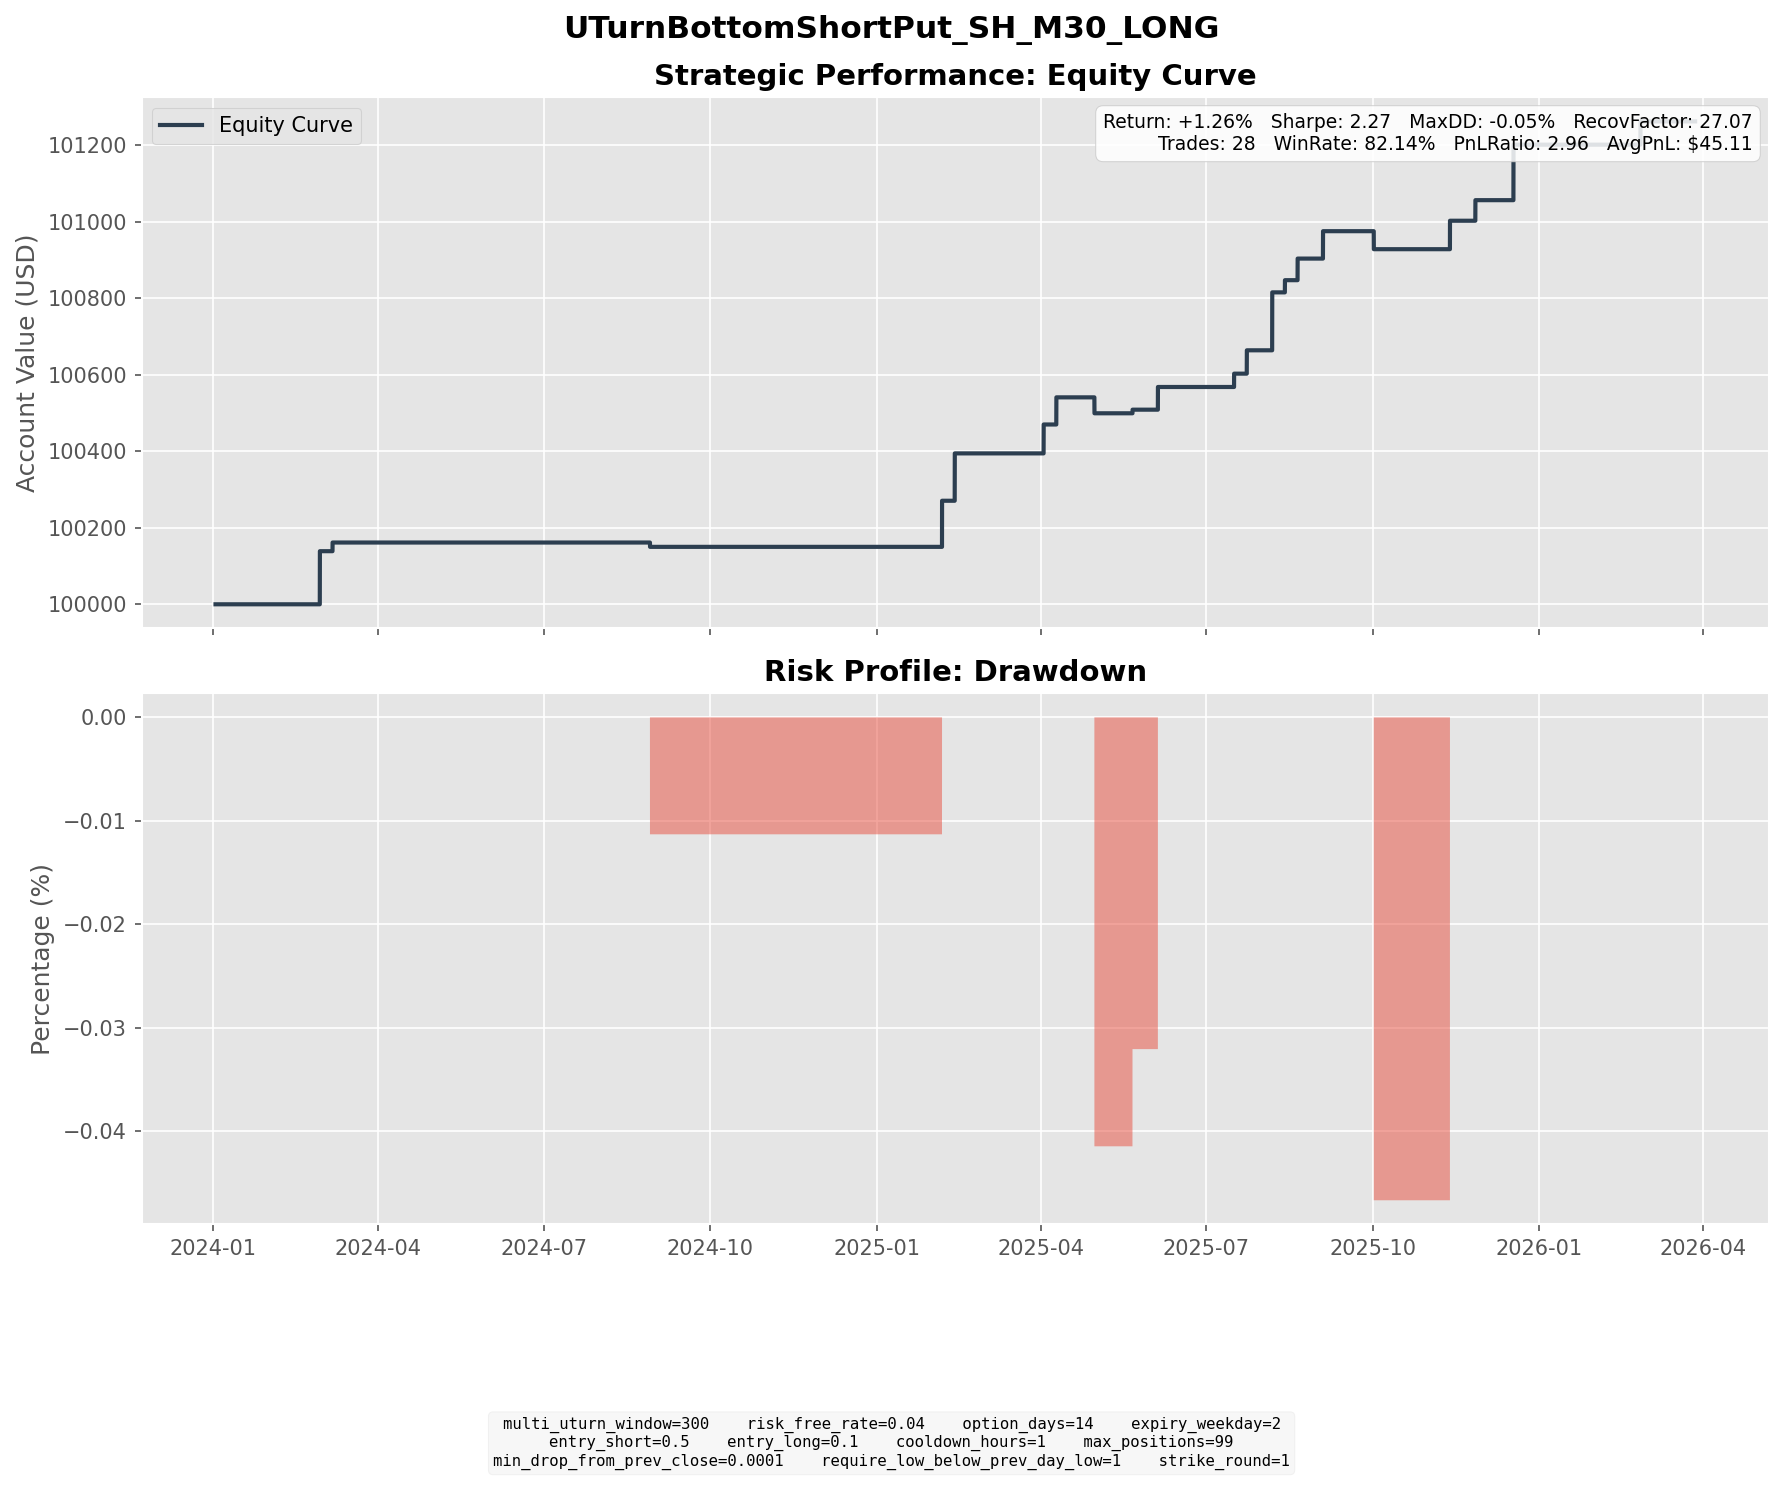

The table this chart was drawn from, first rows:
entry_dt, lock_dt, lock_reason, settlement_dt, close_reason, k1, k2, short_prem, long_prem, net_credit, short_settle, long_settle, final_pnl
2024-02-09 11:00:00, 2024-02-09 11:00:00, direct_entry, 2024-02-28 16:00:00, expiry, 50, 46, 1.285, 0.1417, 1.144, 0.48, 0.0, 0.6635
2024-02-12 13:00:00, 2024-02-12 13:00:00, direct_entry, 2024-02-28 16:00:00, expiry, 50, 46, 1.33, 0.1249, 1.205, 0.48, 0.0, 0.7252
2024-02-15 08:00:00, 2024-02-15 08:00:00, direct_entry, 2024-03-06 16:00:00, expiry, 50, 46, 1.299, 0.1528, 1.147, 0.92, 0.0, 0.2267
2024-08-13 15:00:00, 2024-08-13 15:00:00, direct_entry, 2024-08-28 16:00:00, expiry, 46, 43, 0.8767, 0.1098, 0.7669, 0.88, 0.0, -0.1131
2025-01-21 09:30:00, 2025-01-21 09:30:00, direct_entry, 2025-02-05 16:00:00, expiry, 41, 39, 0.6881, 0.1547, 0.5334, 0.0, 0.0, 0.5334
2025-01-21 14:00:00, 2025-01-21 14:00:00, direct_entry, 2025-02-05 16:00:00, expiry, 41, 38, 0.7356, 0.06336, 0.6722, 0.0, 0.0, 0.6722
2025-01-28 11:00:00, 2025-01-28 11:00:00, direct_entry, 2025-02-12 16:00:00, expiry, 41, 39, 0.6903, 0.155, 0.5353, 0.0, 0.0, 0.5353
2025-01-28 15:30:00, 2025-01-28 15:30:00, direct_entry, 2025-02-12 16:00:00, expiry, 41, 38, 0.7719, 0.06846, 0.7035, 0.0, 0.0, 0.7035
2025-03-17 15:30:00, 2025-03-17 15:30:00, direct_entry, 2025-04-02 16:00:00, expiry, 44, 41, 0.8585, 0.1029, 0.7556, 0.0, 0.0, 0.7556
2025-03-26 09:00:00, 2025-03-26 09:00:00, direct_entry, 2025-04-09 16:00:00, expiry, 43, 40, 0.7845, 0.07464, 0.7098, 0.0, 0.0, 0.7098
2025-04-14 07:30:00, 2025-04-14 07:30:00, direct_entry, 2025-04-30 16:00:00, expiry, 45, 42, 0.8072, 0.09965, 0.7076, 0.92, 0.0, -0.2124
2025-04-14 09:30:00, 2025-04-14 09:30:00, direct_entry, 2025-04-30 16:00:00, expiry, 45, 42, 0.8169, 0.1011, 0.7158, 0.92, 0.0, -0.2042
2025-05-02 14:30:00, 2025-05-02 14:30:00, direct_entry, 2025-05-21 16:00:00, expiry, 43, 40, 0.8735, 0.1191, 0.7544, 0.66, 0.0, 0.0944
2025-05-16 08:30:00, 2025-05-16 08:30:00, direct_entry, 2025-06-04 16:00:00, expiry, 42, 38, 1.183, 0.07921, 1.103, 0.51, 0.0, 0.5934
2025-06-30 08:00:00, 2025-06-30 08:00:00, direct_entry, 2025-07-16 16:00:00, expiry, 40, 37, 1.049, 0.12, 0.9285, 0.58, 0.0, 0.3485
2025-07-03 12:30:00, 2025-07-03 12:30:00, direct_entry, 2025-07-23 16:00:00, expiry, 39, 36, 0.8615, 0.1006, 0.761, 0.15, 0.0, 0.611
2025-07-21 13:30:00, 2025-07-21 13:30:00, direct_entry, 2025-08-06 16:00:00, expiry, 39, 36, 0.8751, 0.08145, 0.7937, 0.0, 0.0, 0.7937
2025-07-23 09:30:00, 2025-07-23 09:30:00, direct_entry, 2025-08-06 16:00:00, expiry, 39, 36, 0.7788, 0.05737, 0.7214, 0.0, 0.0, 0.7214
2025-07-25 15:30:00, 2025-07-25 15:30:00, direct_entry, 2025-08-13 16:00:00, expiry, 39, 36, 1.102, 0.1437, 0.9587, 0.64, 0.0, 0.3187
2025-08-06 15:30:00, 2025-08-06 15:30:00, direct_entry, 2025-08-20 16:00:00, expiry, 39, 36, 0.8042, 0.05943, 0.7448, 0.18, 0.0, 0.5648
2025-08-15 08:00:00, 2025-08-15 08:00:00, direct_entry, 2025-09-03 16:00:00, expiry, 38, 35, 0.7965, 0.07982, 0.7167, 0.0, 0.0, 0.7167
2025-09-11 14:00:00, 2025-09-11 14:00:00, direct_entry, 2025-10-01 16:00:00, expiry, 38, 35, 1.031, 0.128, 0.9027, 1.14, 0.0, -0.2373
2025-09-12 15:00:00, 2025-09-12 15:00:00, direct_entry, 2025-10-01 16:00:00, expiry, 38, 35, 1.027, 0.1208, 0.9062, 1.14, 0.0, -0.2338
2025-10-28 15:30:00, 2025-10-28 15:30:00, direct_entry, 2025-11-12 16:00:00, expiry, 36, 33, 0.7951, 0.05087, 0.7442, 0.0, 0.0, 0.7442
2025-11-11 15:30:00, 2025-11-11 15:30:00, direct_entry, 2025-11-26 16:00:00, expiry, 36, 34, 0.6552, 0.1172, 0.5381, 0.0, 0.0, 0.5381
2025-12-02 10:00:00, 2025-12-02 10:00:00, direct_entry, 2025-12-17 16:00:00, expiry, 36, 34, 0.5959, 0.1028, 0.4932, 0.0, 0.0, 0.4932
2025-12-02 11:00:00, 2025-12-02 11:00:00, direct_entry, 2025-12-17 16:00:00, expiry, 37, 34, 1.052, 0.09352, 0.958, 0.0, 0.0, 0.958
2026-02-11 09:30:00, 2026-02-11 09:30:00, direct_entry, 2026-02-25 16:00:00, expiry, 36, 33, 0.9679, 0.06895, 0.899, 0.29, 0.0, 0.609
